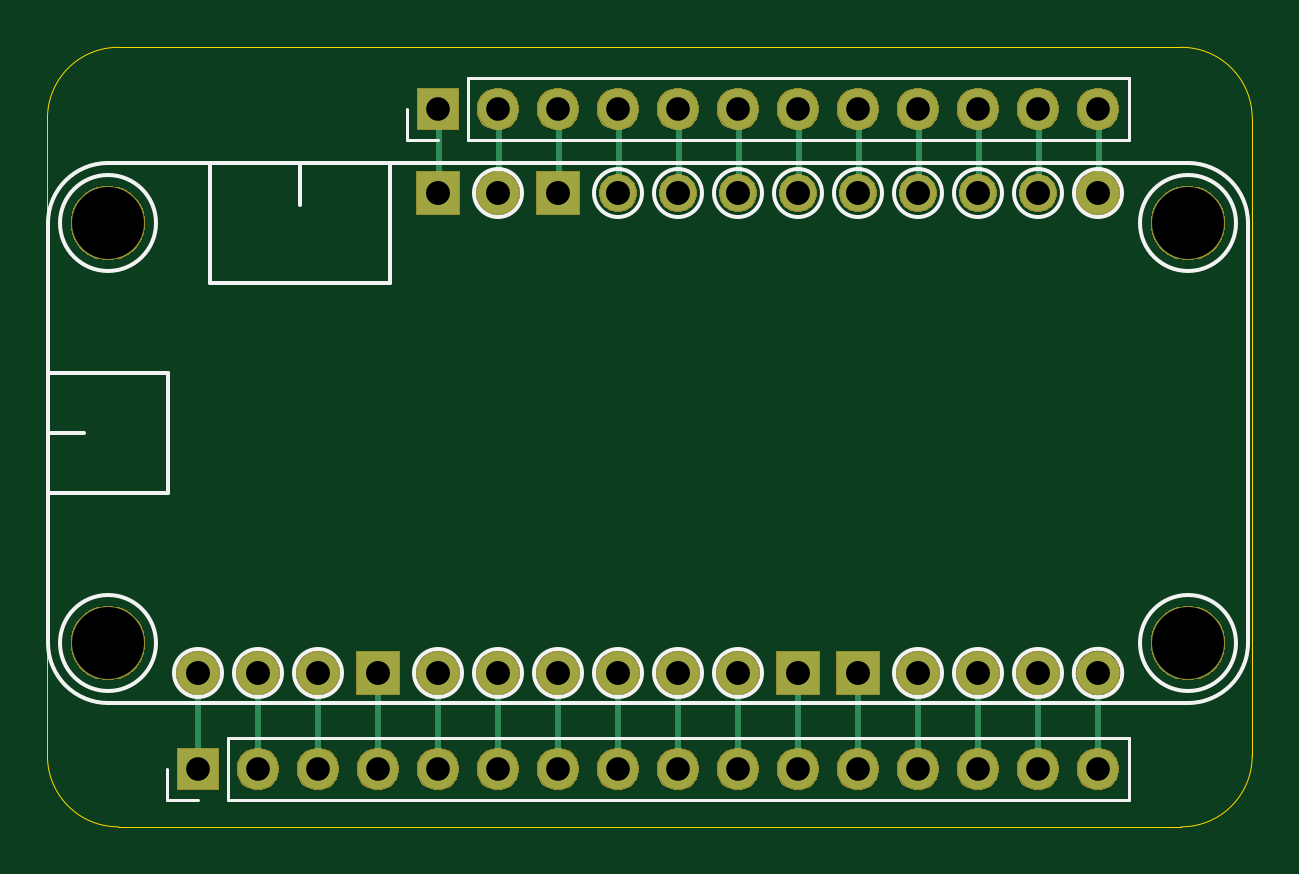
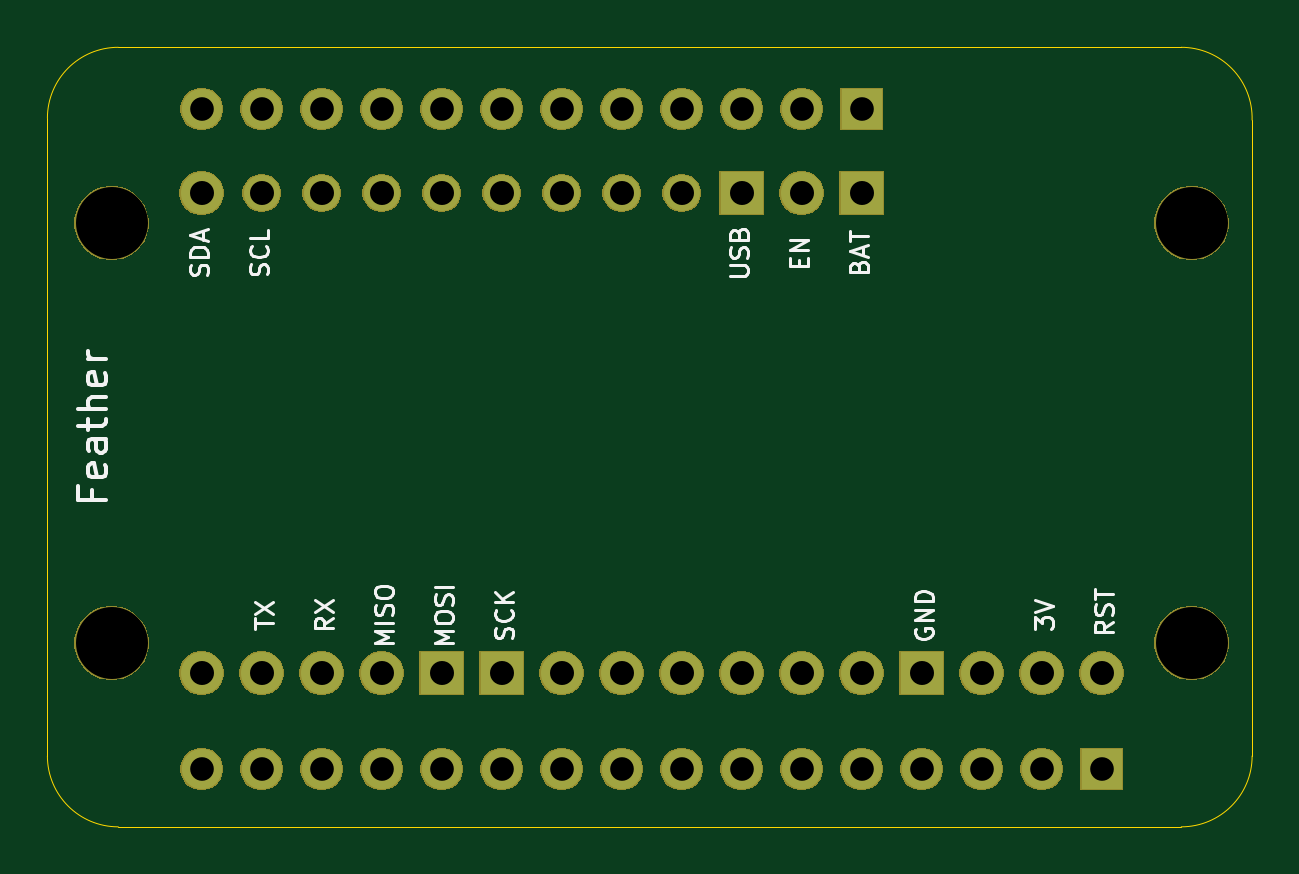
Circuit board: 11 layer files. Board 51.0 x 33.0 mm.
- bottom_copper: FeatherShim-B_Cu.gbl (2103 bytes)
- bottom_mask: FeatherShim-B_Mask.gbs (55366 bytes)
- paste: FeatherShim-B_Paste.gbp (505 bytes)
- bottom_silk: FeatherShim-B_SilkS.gbo (12790 bytes)
- outline: FeatherShim-Edge_Cuts.gm1 (1002 bytes)
- top_copper: FeatherShim-F_Cu.gtl (4991 bytes)
- top_mask: FeatherShim-F_Mask.gts (55366 bytes)
- paste: FeatherShim-F_Paste.gtp (505 bytes)
- top_silk: FeatherShim-F_SilkS.gto (4104 bytes)
- drill: FeatherShim-NPTH.drl (373 bytes)
- drill: FeatherShim-PTH.drl (1138 bytes)

=== bottom_copper: FeatherShim-B_Cu.gbl ===
G04 #@! TF.GenerationSoftware,KiCad,Pcbnew,(5.1.5-0-10_14)*
G04 #@! TF.CreationDate,2019-12-30T14:06:52-05:00*
G04 #@! TF.ProjectId,FeatherShim,46656174-6865-4725-9368-696d2e6b6963,rev?*
G04 #@! TF.SameCoordinates,Original*
G04 #@! TF.FileFunction,Copper,L2,Bot*
G04 #@! TF.FilePolarity,Positive*
%FSLAX46Y46*%
G04 Gerber Fmt 4.6, Leading zero omitted, Abs format (unit mm)*
G04 Created by KiCad (PCBNEW (5.1.5-0-10_14)) date 2019-12-30 14:06:52*
%MOMM*%
%LPD*%
G04 APERTURE LIST*
%ADD10R,1.700000X1.700000*%
%ADD11O,1.700000X1.700000*%
%ADD12C,1.778000*%
%ADD13C,1.524000*%
%ADD14R,1.778000X1.778000*%
G04 APERTURE END LIST*
D10*
X136370000Y-117550000D03*
D11*
X138910000Y-117550000D03*
X141450000Y-117550000D03*
X143990000Y-117550000D03*
X146530000Y-117550000D03*
X149070000Y-117550000D03*
X151610000Y-117550000D03*
X154150000Y-117550000D03*
X156690000Y-117550000D03*
X159230000Y-117550000D03*
X161770000Y-117550000D03*
X164310000Y-117550000D03*
X166850000Y-117550000D03*
X169390000Y-117550000D03*
X171930000Y-117550000D03*
X174470000Y-117550000D03*
D10*
X146530000Y-89610000D03*
D11*
X149070000Y-89610000D03*
X151610000Y-89610000D03*
X154150000Y-89610000D03*
X156690000Y-89610000D03*
X159230000Y-89610000D03*
X161770000Y-89610000D03*
X164310000Y-89610000D03*
X166850000Y-89610000D03*
X169390000Y-89610000D03*
X171930000Y-89610000D03*
X174470000Y-89610000D03*
D12*
X149072600Y-93167200D03*
D13*
X154152600Y-93167200D03*
X156692600Y-93167200D03*
X159232600Y-93167200D03*
X161772600Y-93167200D03*
X164312600Y-93167200D03*
X166852600Y-93167200D03*
X169392600Y-93167200D03*
X171932600Y-93167200D03*
D12*
X174472600Y-93167200D03*
X174472600Y-113487200D03*
X171932600Y-113487200D03*
X169392600Y-113487200D03*
X166852600Y-113487200D03*
X159232600Y-113487200D03*
X156692600Y-113487200D03*
X154152600Y-113487200D03*
X151612600Y-113487200D03*
X149072600Y-113487200D03*
X146532600Y-113487200D03*
X141452600Y-113487200D03*
X138912600Y-113487200D03*
X136372600Y-113487200D03*
D14*
X164312600Y-113487200D03*
X161772600Y-113487200D03*
X151612600Y-93167200D03*
X146532600Y-93167200D03*
X143992600Y-113487200D03*
M02*

=== bottom_mask: FeatherShim-B_Mask.gbs (55366 bytes, source omitted) ===
=== paste: FeatherShim-B_Paste.gbp ===
G04 #@! TF.GenerationSoftware,KiCad,Pcbnew,(5.1.5-0-10_14)*
G04 #@! TF.CreationDate,2019-12-30T14:06:52-05:00*
G04 #@! TF.ProjectId,FeatherShim,46656174-6865-4725-9368-696d2e6b6963,rev?*
G04 #@! TF.SameCoordinates,Original*
G04 #@! TF.FileFunction,Paste,Bot*
G04 #@! TF.FilePolarity,Positive*
%FSLAX46Y46*%
G04 Gerber Fmt 4.6, Leading zero omitted, Abs format (unit mm)*
G04 Created by KiCad (PCBNEW (5.1.5-0-10_14)) date 2019-12-30 14:06:52*
%MOMM*%
%LPD*%
G04 APERTURE LIST*
G04 APERTURE END LIST*
M02*

=== bottom_silk: FeatherShim-B_SilkS.gbo (12790 bytes, source omitted) ===
=== outline: FeatherShim-Edge_Cuts.gm1 ===
G04 #@! TF.GenerationSoftware,KiCad,Pcbnew,(5.1.5-0-10_14)*
G04 #@! TF.CreationDate,2019-12-30T14:06:52-05:00*
G04 #@! TF.ProjectId,FeatherShim,46656174-6865-4725-9368-696d2e6b6963,rev?*
G04 #@! TF.SameCoordinates,Original*
G04 #@! TF.FileFunction,Profile,NP*
%FSLAX46Y46*%
G04 Gerber Fmt 4.6, Leading zero omitted, Abs format (unit mm)*
G04 Created by KiCad (PCBNEW (5.1.5-0-10_14)) date 2019-12-30 14:06:52*
%MOMM*%
%LPD*%
G04 APERTURE LIST*
%ADD10C,0.050000*%
G04 APERTURE END LIST*
D10*
X178000000Y-120000000D02*
X133000000Y-120000000D01*
X181000000Y-90000000D02*
X181000000Y-117000000D01*
X133000000Y-87000000D02*
X178000000Y-87000000D01*
X130001096Y-90081070D02*
X130000000Y-117000000D01*
X181000000Y-117000000D02*
G75*
G02X178000000Y-120000000I-3000000J0D01*
G01*
X178000000Y-87000000D02*
G75*
G02X181000000Y-90000000I0J-3000000D01*
G01*
X130001096Y-90081070D02*
G75*
G02X133000000Y-87000000I2998904J81070D01*
G01*
X133000000Y-120000000D02*
G75*
G02X130000000Y-117000000I0J3000000D01*
G01*
M02*

=== top_copper: FeatherShim-F_Cu.gtl ===
G04 #@! TF.GenerationSoftware,KiCad,Pcbnew,(5.1.5-0-10_14)*
G04 #@! TF.CreationDate,2019-12-30T14:06:52-05:00*
G04 #@! TF.ProjectId,FeatherShim,46656174-6865-4725-9368-696d2e6b6963,rev?*
G04 #@! TF.SameCoordinates,Original*
G04 #@! TF.FileFunction,Copper,L1,Top*
G04 #@! TF.FilePolarity,Positive*
%FSLAX46Y46*%
G04 Gerber Fmt 4.6, Leading zero omitted, Abs format (unit mm)*
G04 Created by KiCad (PCBNEW (5.1.5-0-10_14)) date 2019-12-30 14:06:52*
%MOMM*%
%LPD*%
G04 APERTURE LIST*
%ADD10R,1.700000X1.700000*%
%ADD11O,1.700000X1.700000*%
%ADD12C,1.778000*%
%ADD13C,1.524000*%
%ADD14R,1.778000X1.778000*%
%ADD15C,0.250000*%
G04 APERTURE END LIST*
D10*
X136370000Y-117550000D03*
D11*
X138910000Y-117550000D03*
X141450000Y-117550000D03*
X143990000Y-117550000D03*
X146530000Y-117550000D03*
X149070000Y-117550000D03*
X151610000Y-117550000D03*
X154150000Y-117550000D03*
X156690000Y-117550000D03*
X159230000Y-117550000D03*
X161770000Y-117550000D03*
X164310000Y-117550000D03*
X166850000Y-117550000D03*
X169390000Y-117550000D03*
X171930000Y-117550000D03*
X174470000Y-117550000D03*
D10*
X146530000Y-89610000D03*
D11*
X149070000Y-89610000D03*
X151610000Y-89610000D03*
X154150000Y-89610000D03*
X156690000Y-89610000D03*
X159230000Y-89610000D03*
X161770000Y-89610000D03*
X164310000Y-89610000D03*
X166850000Y-89610000D03*
X169390000Y-89610000D03*
X171930000Y-89610000D03*
X174470000Y-89610000D03*
D12*
X149072600Y-93167200D03*
D13*
X154152600Y-93167200D03*
X156692600Y-93167200D03*
X159232600Y-93167200D03*
X161772600Y-93167200D03*
X164312600Y-93167200D03*
X166852600Y-93167200D03*
X169392600Y-93167200D03*
X171932600Y-93167200D03*
D12*
X174472600Y-93167200D03*
X174472600Y-113487200D03*
X171932600Y-113487200D03*
X169392600Y-113487200D03*
X166852600Y-113487200D03*
X159232600Y-113487200D03*
X156692600Y-113487200D03*
X154152600Y-113487200D03*
X151612600Y-113487200D03*
X149072600Y-113487200D03*
X146532600Y-113487200D03*
X141452600Y-113487200D03*
X138912600Y-113487200D03*
X136372600Y-113487200D03*
D14*
X164312600Y-113487200D03*
X161772600Y-113487200D03*
X151612600Y-93167200D03*
X146532600Y-93167200D03*
X143992600Y-113487200D03*
D15*
X149120800Y-93380701D02*
X149081501Y-93420000D01*
X149120800Y-89610000D02*
X149120800Y-93380701D01*
X154200800Y-93380701D02*
X154161501Y-93420000D01*
X154200800Y-89610000D02*
X154200800Y-93380701D01*
X156740800Y-93380701D02*
X156701501Y-93420000D01*
X156740800Y-89610000D02*
X156740800Y-93380701D01*
X159280800Y-93380701D02*
X159241501Y-93420000D01*
X159280800Y-89610000D02*
X159280800Y-93380701D01*
X161820800Y-93380701D02*
X161781501Y-93420000D01*
X161820800Y-89610000D02*
X161820800Y-93380701D01*
X164360800Y-93380701D02*
X164321501Y-93420000D01*
X164360800Y-89610000D02*
X164360800Y-93380701D01*
X166900800Y-93380701D02*
X166861501Y-93420000D01*
X166900800Y-89610000D02*
X166900800Y-93380701D01*
X169440800Y-93380701D02*
X169401501Y-93420000D01*
X169440800Y-89610000D02*
X169440800Y-93380701D01*
X171980800Y-93380701D02*
X171941501Y-93420000D01*
X171980800Y-89610000D02*
X171980800Y-93380701D01*
X174520800Y-93380701D02*
X174481501Y-93420000D01*
X174520800Y-89610000D02*
X174520800Y-93380701D01*
X174481501Y-117523401D02*
X174508100Y-117550000D01*
X174481501Y-113740000D02*
X174481501Y-117523401D01*
X171941501Y-117523401D02*
X171968100Y-117550000D01*
X171941501Y-113740000D02*
X171941501Y-117523401D01*
X169401501Y-117523401D02*
X169428100Y-117550000D01*
X169401501Y-113740000D02*
X169401501Y-117523401D01*
X166861501Y-117523401D02*
X166888100Y-117550000D01*
X166861501Y-113740000D02*
X166861501Y-117523401D01*
X159241501Y-117523401D02*
X159268100Y-117550000D01*
X159241501Y-113740000D02*
X159241501Y-117523401D01*
X156701501Y-117523401D02*
X156728100Y-117550000D01*
X156701501Y-113740000D02*
X156701501Y-117523401D01*
X154161501Y-117523401D02*
X154188100Y-117550000D01*
X154161501Y-113740000D02*
X154161501Y-117523401D01*
X151621501Y-117523401D02*
X151648100Y-117550000D01*
X151621501Y-113740000D02*
X151621501Y-117523401D01*
X149081501Y-117523401D02*
X149108100Y-117550000D01*
X149081501Y-113740000D02*
X149081501Y-117523401D01*
X146541501Y-117523401D02*
X146568100Y-117550000D01*
X146541501Y-113740000D02*
X146541501Y-117523401D01*
X141461501Y-117523401D02*
X141488100Y-117550000D01*
X141461501Y-113740000D02*
X141461501Y-117523401D01*
X138921501Y-117523401D02*
X138948100Y-117550000D01*
X138921501Y-113740000D02*
X138921501Y-117523401D01*
X136381501Y-117523401D02*
X136408100Y-117550000D01*
X136381501Y-113740000D02*
X136381501Y-117523401D01*
X164321501Y-117523401D02*
X164348100Y-117550000D01*
X164321501Y-113740000D02*
X164321501Y-117523401D01*
X161781501Y-117523401D02*
X161808100Y-117550000D01*
X161781501Y-113740000D02*
X161781501Y-117523401D01*
X151660800Y-93380701D02*
X151621501Y-93420000D01*
X151660800Y-89610000D02*
X151660800Y-93380701D01*
X144001501Y-117523401D02*
X144028100Y-117550000D01*
X144001501Y-113740000D02*
X144001501Y-117523401D01*
X146580800Y-93380701D02*
X146541501Y-93420000D01*
X146580800Y-89610000D02*
X146580800Y-93380701D01*
M02*

=== top_mask: FeatherShim-F_Mask.gts (55366 bytes, source omitted) ===
=== paste: FeatherShim-F_Paste.gtp ===
G04 #@! TF.GenerationSoftware,KiCad,Pcbnew,(5.1.5-0-10_14)*
G04 #@! TF.CreationDate,2019-12-30T14:06:52-05:00*
G04 #@! TF.ProjectId,FeatherShim,46656174-6865-4725-9368-696d2e6b6963,rev?*
G04 #@! TF.SameCoordinates,Original*
G04 #@! TF.FileFunction,Paste,Top*
G04 #@! TF.FilePolarity,Positive*
%FSLAX46Y46*%
G04 Gerber Fmt 4.6, Leading zero omitted, Abs format (unit mm)*
G04 Created by KiCad (PCBNEW (5.1.5-0-10_14)) date 2019-12-30 14:06:52*
%MOMM*%
%LPD*%
G04 APERTURE LIST*
G04 APERTURE END LIST*
M02*

=== top_silk: FeatherShim-F_SilkS.gto ===
G04 #@! TF.GenerationSoftware,KiCad,Pcbnew,(5.1.5-0-10_14)*
G04 #@! TF.CreationDate,2019-12-30T14:06:52-05:00*
G04 #@! TF.ProjectId,FeatherShim,46656174-6865-4725-9368-696d2e6b6963,rev?*
G04 #@! TF.SameCoordinates,Original*
G04 #@! TF.FileFunction,Legend,Top*
G04 #@! TF.FilePolarity,Positive*
%FSLAX46Y46*%
G04 Gerber Fmt 4.6, Leading zero omitted, Abs format (unit mm)*
G04 Created by KiCad (PCBNEW (5.1.5-0-10_14)) date 2019-12-30 14:06:52*
%MOMM*%
%LPD*%
G04 APERTURE LIST*
%ADD10C,0.120000*%
%ADD11C,0.150000*%
G04 APERTURE END LIST*
D10*
X175800000Y-118880000D02*
X175800000Y-116220000D01*
X137640000Y-118880000D02*
X175800000Y-118880000D01*
X137640000Y-116220000D02*
X175800000Y-116220000D01*
X137640000Y-118880000D02*
X137640000Y-116220000D01*
X136370000Y-118880000D02*
X135040000Y-118880000D01*
X135040000Y-118880000D02*
X135040000Y-117550000D01*
X175800000Y-90940000D02*
X175800000Y-88280000D01*
X147800000Y-90940000D02*
X175800000Y-90940000D01*
X147800000Y-88280000D02*
X175800000Y-88280000D01*
X147800000Y-90940000D02*
X147800000Y-88280000D01*
X146530000Y-90940000D02*
X145200000Y-90940000D01*
X145200000Y-90940000D02*
X145200000Y-89610000D01*
D11*
X178282600Y-91897200D02*
X132562600Y-91897200D01*
X132562600Y-114757200D02*
X178282600Y-114757200D01*
X130022600Y-94437200D02*
X130022600Y-112217200D01*
X180822600Y-94437200D02*
X180822600Y-112217200D01*
X180822600Y-94437200D02*
G75*
G03X178282600Y-91897200I-2540000J0D01*
G01*
X178282600Y-114757200D02*
G75*
G03X180822600Y-112217200I0J2540000D01*
G01*
X132562600Y-91897200D02*
G75*
G03X130022600Y-94437200I0J-2540000D01*
G01*
X130022600Y-112217200D02*
G75*
G03X132562600Y-114757200I2540000J0D01*
G01*
X135102600Y-105867200D02*
X130022600Y-105867200D01*
X135102600Y-100787200D02*
X135102600Y-105867200D01*
X130022600Y-100787200D02*
X135102600Y-100787200D01*
X136880600Y-96977200D02*
X144500600Y-96977200D01*
X140690600Y-91897200D02*
X140690600Y-93675200D01*
X136880600Y-96977200D02*
X136880600Y-91897200D01*
X144500600Y-96977200D02*
X144500600Y-91897200D01*
X130022600Y-103327200D02*
X131546600Y-103327200D01*
X134594600Y-94437200D02*
G75*
G03X134594600Y-94437200I-2032000J0D01*
G01*
X134594600Y-112217200D02*
G75*
G03X134594600Y-112217200I-2032000J0D01*
G01*
X180314600Y-112217200D02*
G75*
G03X180314600Y-112217200I-2032000J0D01*
G01*
X180314600Y-94437200D02*
G75*
G03X180314600Y-94437200I-2032000J0D01*
G01*
X137388600Y-113487200D02*
G75*
G03X137388600Y-113487200I-1016000J0D01*
G01*
X139928600Y-113487200D02*
G75*
G03X139928600Y-113487200I-1016000J0D01*
G01*
X142468600Y-113487200D02*
G75*
G03X142468600Y-113487200I-1016000J0D01*
G01*
X147548600Y-113487200D02*
G75*
G03X147548600Y-113487200I-1016000J0D01*
G01*
X150088600Y-113487200D02*
G75*
G03X150088600Y-113487200I-1016000J0D01*
G01*
X152628600Y-113487200D02*
G75*
G03X152628600Y-113487200I-1016000J0D01*
G01*
X155168600Y-113487200D02*
G75*
G03X155168600Y-113487200I-1016000J0D01*
G01*
X157708600Y-113487200D02*
G75*
G03X157708600Y-113487200I-1016000J0D01*
G01*
X160248600Y-113487200D02*
G75*
G03X160248600Y-113487200I-1016000J0D01*
G01*
X167868600Y-113487200D02*
G75*
G03X167868600Y-113487200I-1016000J0D01*
G01*
X170408600Y-113487200D02*
G75*
G03X170408600Y-113487200I-1016000J0D01*
G01*
X172948600Y-113487200D02*
G75*
G03X172948600Y-113487200I-1016000J0D01*
G01*
X175496507Y-113487200D02*
G75*
G03X175496507Y-113487200I-1023907J0D01*
G01*
X150088600Y-93167200D02*
G75*
G03X150088600Y-93167200I-1016000J0D01*
G01*
X155168600Y-93167200D02*
G75*
G03X155168600Y-93167200I-1016000J0D01*
G01*
X157708600Y-93167200D02*
G75*
G03X157708600Y-93167200I-1016000J0D01*
G01*
X160248600Y-93167200D02*
G75*
G03X160248600Y-93167200I-1016000J0D01*
G01*
X162788600Y-93167200D02*
G75*
G03X162788600Y-93167200I-1016000J0D01*
G01*
X165328600Y-93167200D02*
G75*
G03X165328600Y-93167200I-1016000J0D01*
G01*
X167868600Y-93167200D02*
G75*
G03X167868600Y-93167200I-1016000J0D01*
G01*
X170408600Y-93167200D02*
G75*
G03X170408600Y-93167200I-1016000J0D01*
G01*
X172948600Y-93167200D02*
G75*
G03X172948600Y-93167200I-1016000J0D01*
G01*
X175488600Y-93167200D02*
G75*
G03X175488600Y-93167200I-1016000J0D01*
G01*
M02*

=== drill: FeatherShim-NPTH.drl ===
M48
; DRILL file {KiCad (5.1.5-0-10_14)} date Monday, December 30, 2019 at 02:06:55 PM
; FORMAT={-:-/ absolute / inch / decimal}
; #@! TF.CreationDate,2019-12-30T14:06:55-05:00
; #@! TF.GenerationSoftware,Kicad,Pcbnew,(5.1.5-0-10_14)
; #@! TF.FileFunction,NonPlated,1,2,NPTH
FMAT,2
INCH
T1C0.1200
%
G90
G05
T1
X5.219Y-3.718
X5.219Y-4.418
X7.019Y-3.718
X7.019Y-4.418
T0
M30

=== drill: FeatherShim-PTH.drl ===
M48
; DRILL file {KiCad (5.1.5-0-10_14)} date Monday, December 30, 2019 at 02:06:55 PM
; FORMAT={-:-/ absolute / inch / decimal}
; #@! TF.CreationDate,2019-12-30T14:06:55-05:00
; #@! TF.GenerationSoftware,Kicad,Pcbnew,(5.1.5-0-10_14)
; #@! TF.FileFunction,Plated,1,2,PTH
FMAT,2
INCH
T1C0.0394
T2C0.0400
%
G90
G05
T1
X5.7689Y-3.528
X5.8689Y-3.528
X5.9689Y-3.528
X6.0689Y-3.528
X6.1689Y-3.528
X6.2689Y-3.528
X6.3689Y-3.528
X6.4689Y-3.528
X6.5689Y-3.528
X6.6689Y-3.528
X6.7689Y-3.528
X6.8689Y-3.528
X5.3689Y-4.628
X5.4689Y-4.628
X5.5689Y-4.628
X5.6689Y-4.628
X5.7689Y-4.628
X5.8689Y-4.628
X5.9689Y-4.628
X6.0689Y-4.628
X6.1689Y-4.628
X6.2689Y-4.628
X6.3689Y-4.628
X6.4689Y-4.628
X6.5689Y-4.628
X6.6689Y-4.628
X6.7689Y-4.628
X6.8689Y-4.628
T2
X5.369Y-4.468
X5.469Y-4.468
X5.569Y-4.468
X5.669Y-4.468
X5.769Y-3.668
X5.769Y-4.468
X5.869Y-3.668
X5.869Y-4.468
X5.969Y-3.668
X5.969Y-4.468
X6.069Y-3.668
X6.069Y-4.468
X6.169Y-3.668
X6.169Y-4.468
X6.269Y-3.668
X6.269Y-4.468
X6.369Y-3.668
X6.369Y-4.468
X6.469Y-3.668
X6.469Y-4.468
X6.569Y-3.668
X6.569Y-4.468
X6.669Y-3.668
X6.669Y-4.468
X6.769Y-3.668
X6.769Y-4.468
X6.869Y-3.668
X6.869Y-4.468
T0
M30

